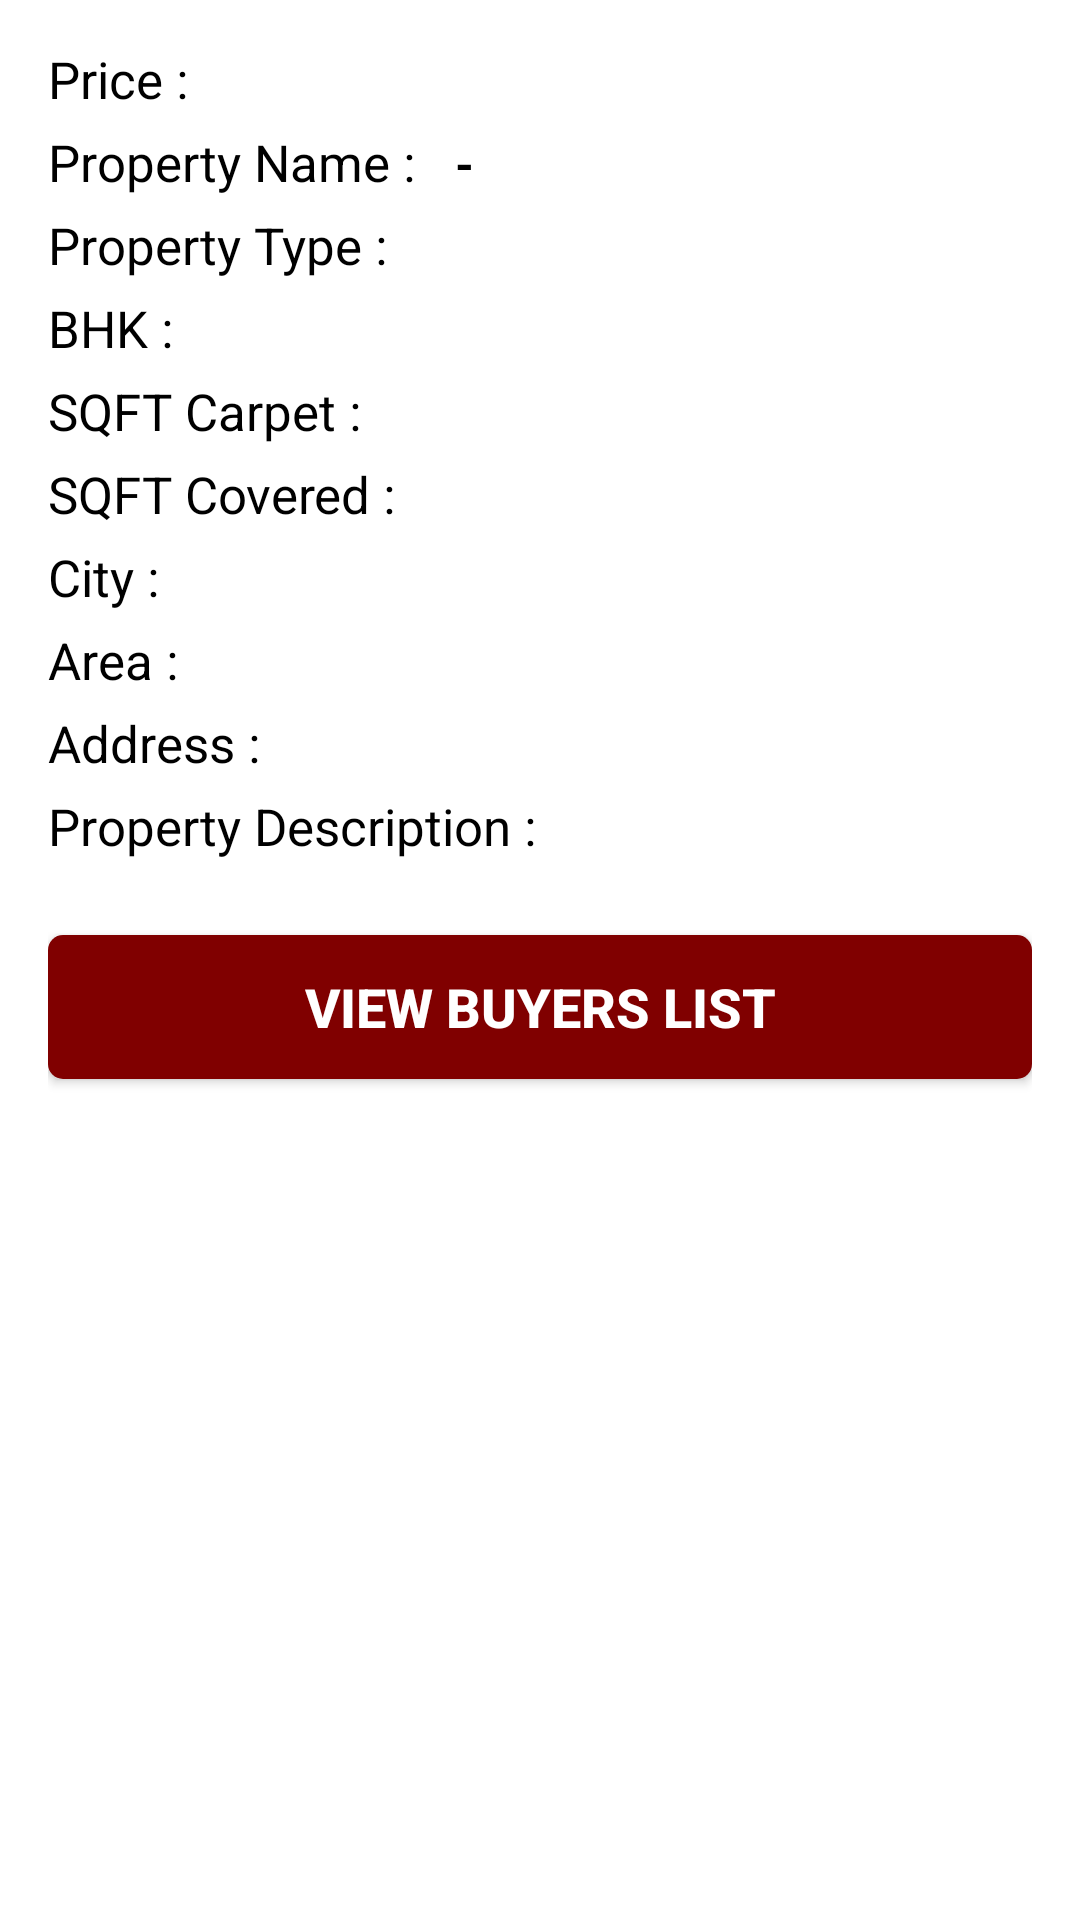

Layout XML and referenced resources for this Android screen:
<!-- AndroidManifest.xml: application theme Theme.RealEstate -->
<!-- res/layout/activity_my_property_details.xml -->
<?xml version="1.0" encoding="utf-8"?>
<LinearLayout xmlns:android="http://schemas.android.com/apk/res/android"
    xmlns:app="http://schemas.android.com/apk/res-auto"
    xmlns:tools="http://schemas.android.com/tools"
    android:layout_width="match_parent"
    android:layout_height="match_parent"
    android:orientation="vertical"
    tools:context=".MyPropertyDetailsActivity">

    <ScrollView
        android:layout_width="match_parent"
        android:layout_height="match_parent"
        android:scrollbars="vertical">

        <LinearLayout
            android:layout_width="match_parent"
            android:layout_height="match_parent"
            android:orientation="vertical">

            <androidx.recyclerview.widget.RecyclerView
                android:id="@+id/rvPropertyPhoto"
                android:layout_width="match_parent"
                android:layout_height="wrap_content"
                android:layout_marginBottom="15dp" />

            <LinearLayout
                android:layout_width="match_parent"
                android:layout_height="match_parent"
                android:orientation="vertical"
                android:paddingHorizontal="16dp">

                <LinearLayout
                    android:layout_width="match_parent"
                    android:layout_height="wrap_content"
                    android:layout_marginBottom="5dp"
                    android:orientation="horizontal">

                    <TextView
                        android:layout_width="wrap_content"
                        android:layout_height="wrap_content"
                        android:text="Price : "
                        android:textColor="@color/black"
                        android:textSize="17sp" />

                    <TextView
                        android:id="@+id/tvPrice"
                        android:layout_width="wrap_content"
                        android:layout_height="wrap_content"
                        android:layout_marginLeft="5dp"
                        android:textColor="@color/green"
                        android:textSize="16sp"
                        android:textStyle="bold" />

                </LinearLayout>

                <LinearLayout
                    android:layout_width="match_parent"
                    android:layout_height="wrap_content"
                    android:layout_marginBottom="5dp"
                    android:orientation="horizontal">

                    <TextView
                        android:layout_width="wrap_content"
                        android:layout_height="wrap_content"
                        android:text="Property Name : "
                        android:textColor="@color/black"
                        android:textSize="17sp" />

                    <TextView
                        android:id="@+id/tvPropertyName"
                        android:layout_width="wrap_content"
                        android:layout_height="wrap_content"
                        android:layout_marginLeft="5dp"
                        android:text=" - "
                        android:textColor="@color/black"
                        android:textSize="16sp"
                        android:textStyle="bold" />

                </LinearLayout>


                <LinearLayout
                    android:layout_width="match_parent"
                    android:layout_height="wrap_content"
                    android:layout_marginBottom="5dp"
                    android:orientation="horizontal">

                    <TextView
                        android:layout_width="wrap_content"
                        android:layout_height="wrap_content"
                        android:text="Property Type : "
                        android:textColor="@color/black"
                        android:textSize="17sp" />

                    <TextView
                        android:id="@+id/tvPropertyType"
                        android:layout_width="wrap_content"
                        android:layout_height="wrap_content"
                        android:layout_marginLeft="5dp"
                        android:textColor="@color/black"
                        android:textSize="16sp"
                        android:textStyle="bold" />

                </LinearLayout>

                <LinearLayout
                    android:layout_width="match_parent"
                    android:layout_height="wrap_content"
                    android:layout_marginBottom="5dp"
                    android:orientation="horizontal">

                    <TextView
                        android:layout_width="wrap_content"
                        android:layout_height="wrap_content"
                        android:text="BHK : "
                        android:textColor="@color/black"
                        android:textSize="17sp" />

                    <TextView
                        android:id="@+id/tvBHK"
                        android:layout_width="wrap_content"
                        android:layout_height="wrap_content"
                        android:layout_marginLeft="5dp"
                        android:textColor="@color/black"
                        android:textSize="16sp"
                        android:textStyle="bold" />

                </LinearLayout>

                <LinearLayout
                    android:layout_width="match_parent"
                    android:layout_height="wrap_content"
                    android:layout_marginBottom="5dp"
                    android:orientation="horizontal">

                    <TextView
                        android:layout_width="wrap_content"
                        android:layout_height="wrap_content"
                        android:text="SQFT Carpet : "
                        android:textColor="@color/black"
                        android:textSize="17sp" />

                    <TextView
                        android:id="@+id/tvSQFTCarpet"
                        android:layout_width="wrap_content"
                        android:layout_height="wrap_content"
                        android:layout_marginLeft="5dp"
                        android:textColor="@color/black"
                        android:textSize="16sp"
                        android:textStyle="bold" />

                </LinearLayout>

                <LinearLayout
                    android:layout_width="match_parent"
                    android:layout_height="wrap_content"
                    android:layout_marginBottom="5dp"
                    android:orientation="horizontal">

                    <TextView
                        android:layout_width="wrap_content"
                        android:layout_height="wrap_content"
                        android:text="SQFT Covered : "
                        android:textColor="@color/black"
                        android:textSize="17sp" />

                    <TextView
                        android:id="@+id/tvSQFTCovered"
                        android:layout_width="wrap_content"
                        android:layout_height="wrap_content"
                        android:layout_marginLeft="5dp"
                        android:textColor="@color/black"
                        android:textSize="16sp"
                        android:textStyle="bold" />

                </LinearLayout>

                <LinearLayout
                    android:layout_width="match_parent"
                    android:layout_height="wrap_content"
                    android:layout_marginBottom="5dp"
                    android:orientation="horizontal">

                    <TextView
                        android:layout_width="wrap_content"
                        android:layout_height="wrap_content"
                        android:text="City : "
                        android:textColor="@color/black"
                        android:textSize="17sp" />

                    <TextView
                        android:id="@+id/tvCity"
                        android:layout_width="wrap_content"
                        android:layout_height="wrap_content"
                        android:layout_marginLeft="5dp"
                        android:textColor="@color/black"
                        android:textSize="16sp"
                        android:textStyle="bold" />

                </LinearLayout>

                <LinearLayout
                    android:layout_width="match_parent"
                    android:layout_height="wrap_content"
                    android:layout_marginBottom="5dp"
                    android:orientation="horizontal">

                    <TextView
                        android:layout_width="wrap_content"
                        android:layout_height="wrap_content"
                        android:text="Area : "
                        android:textColor="@color/black"
                        android:textSize="17sp" />

                    <TextView
                        android:id="@+id/tvArea"
                        android:layout_width="wrap_content"
                        android:layout_height="wrap_content"
                        android:layout_marginLeft="5dp"
                        android:textColor="@color/black"
                        android:textSize="16sp"
                        android:textStyle="bold" />

                </LinearLayout>

                <LinearLayout
                    android:layout_width="match_parent"
                    android:layout_height="wrap_content"
                    android:layout_marginBottom="5dp"
                    android:orientation="horizontal">

                    <TextView
                        android:layout_width="wrap_content"
                        android:layout_height="wrap_content"
                        android:text="Address : "
                        android:textColor="@color/black"
                        android:textSize="17sp" />

                    <TextView
                        android:id="@+id/tvAddress"
                        android:layout_width="wrap_content"
                        android:layout_height="wrap_content"
                        android:layout_marginLeft="5dp"
                        android:textColor="@color/black"
                        android:textSize="16sp"
                        android:textStyle="bold" />

                </LinearLayout>

                <LinearLayout
                    android:layout_width="match_parent"
                    android:layout_height="wrap_content"
                    android:layout_marginBottom="5dp"
                    android:orientation="horizontal">

                    <TextView
                        android:layout_width="wrap_content"
                        android:layout_height="wrap_content"
                        android:text="Property Description : "
                        android:textColor="@color/black"
                        android:textSize="17sp" />

                    <TextView
                        android:id="@+id/tvPropertyDesc"
                        android:layout_width="wrap_content"
                        android:layout_height="wrap_content"
                        android:layout_marginLeft="5dp"
                        android:textColor="@color/black"
                        android:textSize="16sp"
                        android:textStyle="bold" />

                </LinearLayout>

                <Button
                    android:id="@+id/btnViewBuyers"
                    android:layout_width="match_parent"
                    android:layout_height="wrap_content"
                    android:layout_marginVertical="20dp"
                    android:background="@drawable/background_button"
                    android:text="View Buyers List"
                    android:textColor="@color/white"
                    android:textSize="18sp"
                    android:textStyle="bold" />

            </LinearLayout>

        </LinearLayout>

    </ScrollView>


</LinearLayout>
<!-- resources referenced by this layout -->
<resources>
  <color name="black">#FF000000</color>
  <color name="green">#49A806</color>
  <color name="white">#FFFFFFFF</color>
  <!-- drawable background_button (drawable) -->
  <?xml version="1.0" encoding="utf-8"?>
  <shape xmlns:android="http://schemas.android.com/apk/res/android">
  
      <solid
          android:color="@color/maroon_dark"/>
  
      <corners
          android:radius="5dp"/>
  
  </shape>
  <style name="Theme.RealEstate" parent="Theme.MaterialComponents.DayNight.DarkActionBar">
          
          <item name="colorPrimary">@color/maroon_dark</item>
          <item name="colorPrimaryVariant">@color/maroon_light</item>
          <item name="colorOnPrimary">@color/white</item>
          
          <item name="colorSecondary">@color/teal_200</item>
          <item name="colorSecondaryVariant">@color/teal_700</item>
          <item name="colorOnSecondary">@color/black</item>
          
          <item name="android:statusBarColor" tools:targetApi="l">?attr/colorPrimaryVariant</item>
          
      </style>
  <color name="maroon_dark">#800000</color>
  <color name="maroon_light">#a43931</color>
  <color name="teal_200">#FF03DAC5</color>
  <color name="teal_700">#FF018786</color>
</resources>
